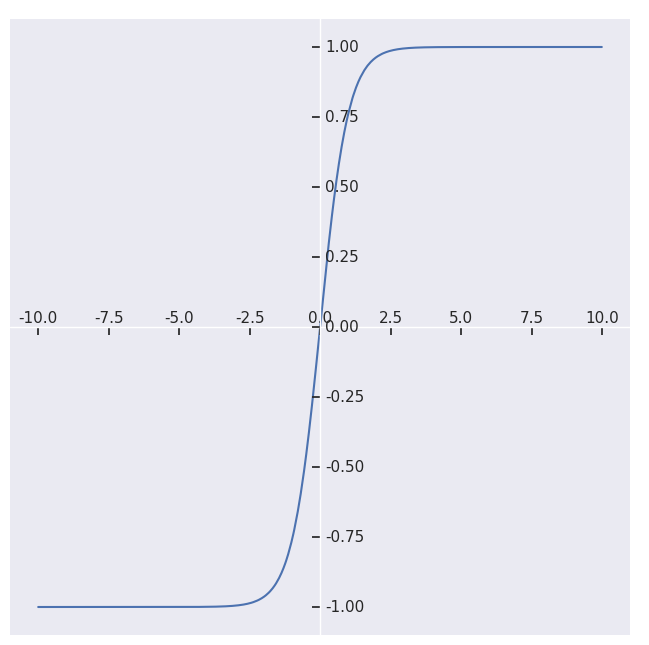
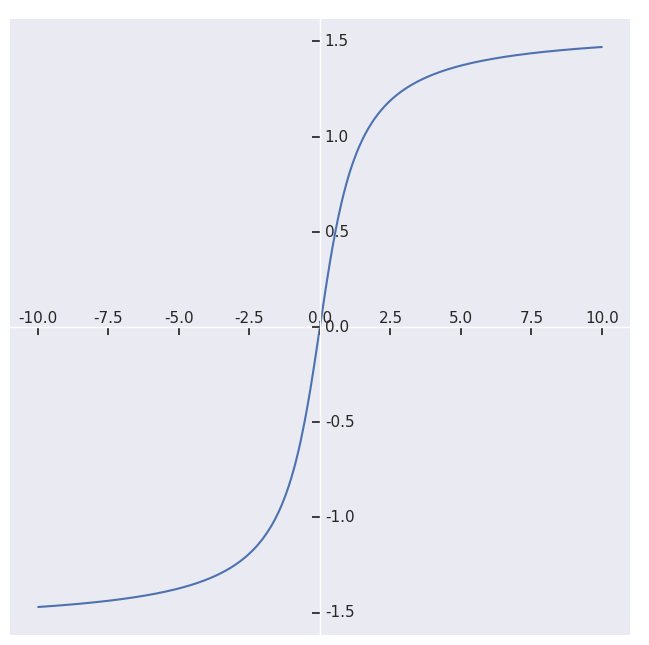
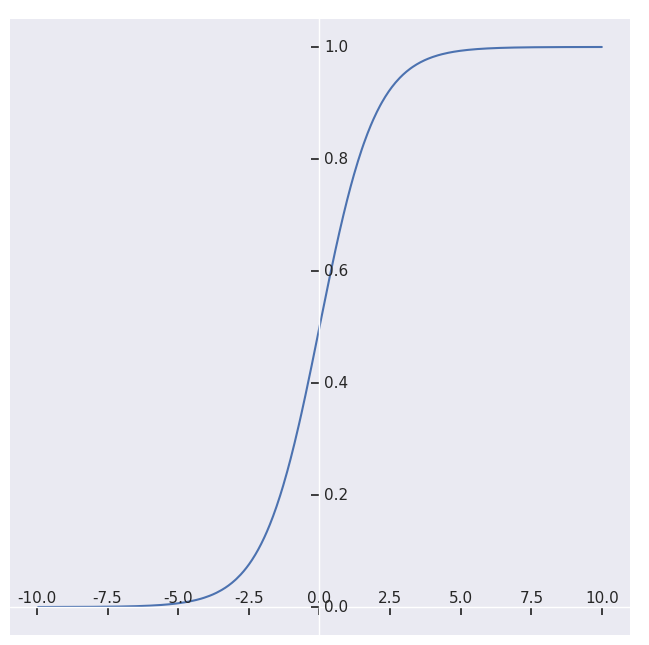

Recreate these plots in Python, in order.
# -*- coding: utf-8 -*-
"""
Created on Fri Jun  7 14:17:56 2019

[redacted]
"""
import numpy as np
import matplotlib.pyplot as plt
import mpl_toolkits.axisartist as axisartist
import seaborn as sns;sns.set();sns.set_style("dark")
## sns.set_style() darkgrid、whitegrid、dark、white、ticks
def plot_style():
    fig = plt.figure(figsize=(8, 8))
    ax = axisartist.Subplot(fig,111)
    fig.add_axes(ax)
    ax.axis[:].set_visible(False) ## 隐藏四周边框
    ## x y坐标轴设置
    ax.axis["x"] = ax.new_floating_axis(0,0) ## (0,0) 0:水平，0:通过0点
    ax.axis["x"].set_axisline_style("->", size = 1.0) #添加箭头
    ax.axis["y"] = ax.new_floating_axis(1,0)
    ax.axis["y"].set_axisline_style("-|>", size = 1.0)
    ## 刻度数值显示方向设置
    ax.axis["x"].set_axis_direction("top")
    ax.axis["y"].set_axis_direction("right")

def plot_fig(function_,fig_name):
    plot_style()
    x = (np.random.rand(1000)-0.5) * 20 
    x = np.sort(x)
    y = function_(x)
    
    plt.plot(x,y)
    plt.savefig(fig_name)
    plt.show()

def sigmoid(x):
    return (1/(1+np.exp(-x)))

plot_fig(np.tanh,"tanh.png")
plot_fig(np.arctan,"arctan.png")
plot_fig(sigmoid,"sigmoid.png")
